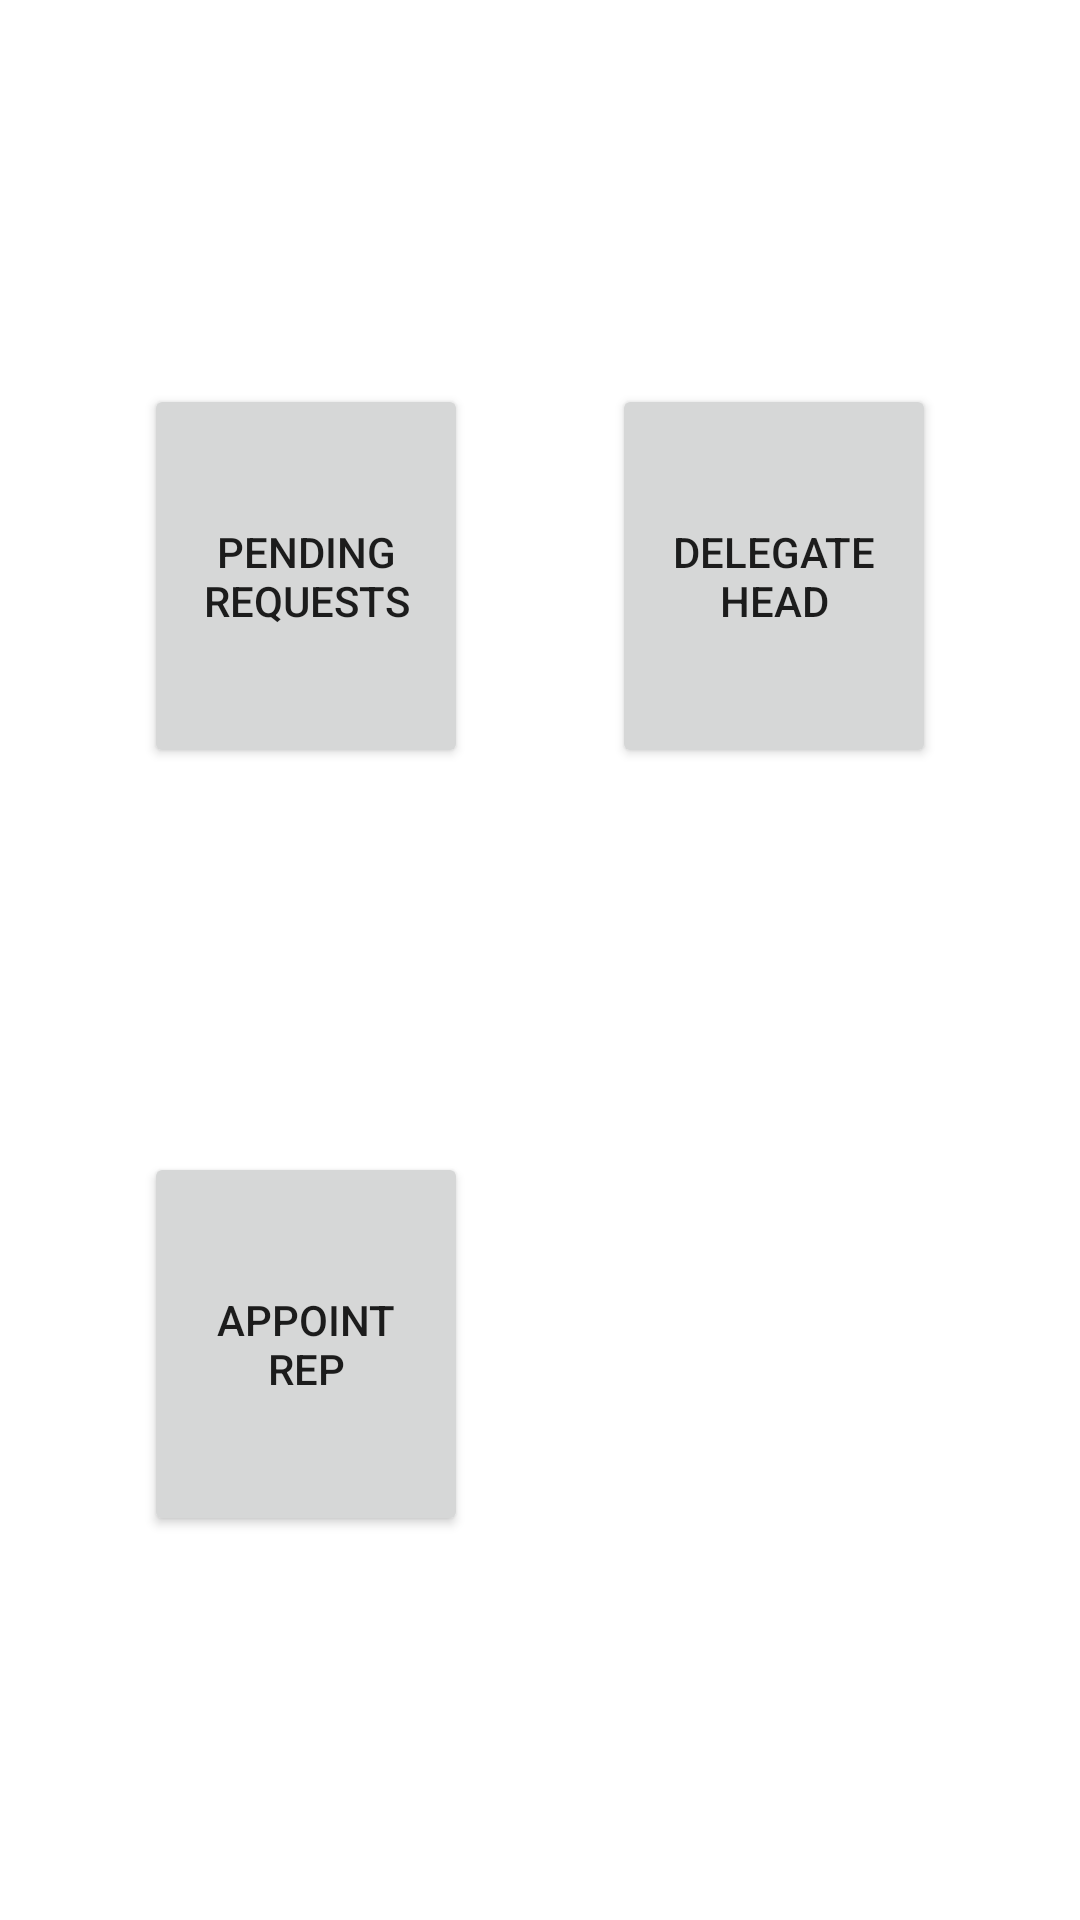

Write the Android layout XML for this screen, with the resource values it uses.
<!-- AndroidManifest.xml: application theme AppTheme.NoActionBar -->
<!-- res/layout/activity_dept_head_main.xml -->
<?xml version="1.0" encoding="utf-8"?>
<androidx.constraintlayout.widget.ConstraintLayout xmlns:android="http://schemas.android.com/apk/res/android"
    xmlns:app="http://schemas.android.com/apk/res-auto"
    android:orientation="vertical"
    android:layout_width="match_parent"
    android:layout_height="match_parent">

    <Button
        android:id="@+id/pending_requests_button"
        android:layout_width="0dp"
        android:layout_height="0dp"
        android:text="@string/pending"
        app:layout_constraintBottom_toTopOf="@id/change_rep_button"
        app:layout_constraintHeight_percent="0.2"
        app:layout_constraintLeft_toLeftOf="parent"
        app:layout_constraintRight_toLeftOf="@id/delegate_head_button"
        app:layout_constraintTop_toTopOf="parent"
        app:layout_constraintWidth_percent="0.3" />

    <Button
        android:id="@+id/delegate_head_button"
        android:layout_width="0dp"
        android:layout_height="0dp"
        android:text="@string/delegate"
        app:layout_constraintBottom_toTopOf="@id/change_rep_button"
        app:layout_constraintHeight_percent="0.2"
        app:layout_constraintLeft_toRightOf="@id/pending_requests_button"
        app:layout_constraintRight_toRightOf="parent"
        app:layout_constraintTop_toTopOf="parent"
        app:layout_constraintWidth_percent="0.3" />

    <Button
        android:id="@+id/change_rep_button"
        android:layout_width="0dp"
        android:layout_height="0dp"
        android:text="@string/rep"
        app:layout_constraintBottom_toBottomOf="parent"
        app:layout_constraintHeight_percent="0.2"
        app:layout_constraintLeft_toLeftOf="parent"
        app:layout_constraintRight_toLeftOf="@id/delegate_head_button"
        app:layout_constraintTop_toBottomOf="@id/pending_requests_button"
        app:layout_constraintWidth_percent="0.3" />
</androidx.constraintlayout.widget.ConstraintLayout>
<!-- resources referenced by this layout -->
<resources>
  <string name="delegate">Delegate Head</string>
  <string name="pending">Pending Requests</string>
  <string name="rep">Appoint Rep</string>
  <style name="AppTheme.NoActionBar" parent="Theme.MaterialComponents.Light.NoActionBar">
          <item name="colorPrimary">@color/colorPrimary</item>
          <item name="colorPrimaryDark">@color/colorPrimaryDark</item>
          <item name="colorAccent">@color/colorAccent</item>
  
          <item name="windowActionBar">false</item>
          <item name="windowNoTitle">true</item>
      </style>
  <color name="colorPrimary">#F0B7DF</color>
  <color name="colorPrimaryDark">#B0003A</color>
  <color name="colorAccent">#FF6090</color>
</resources>
